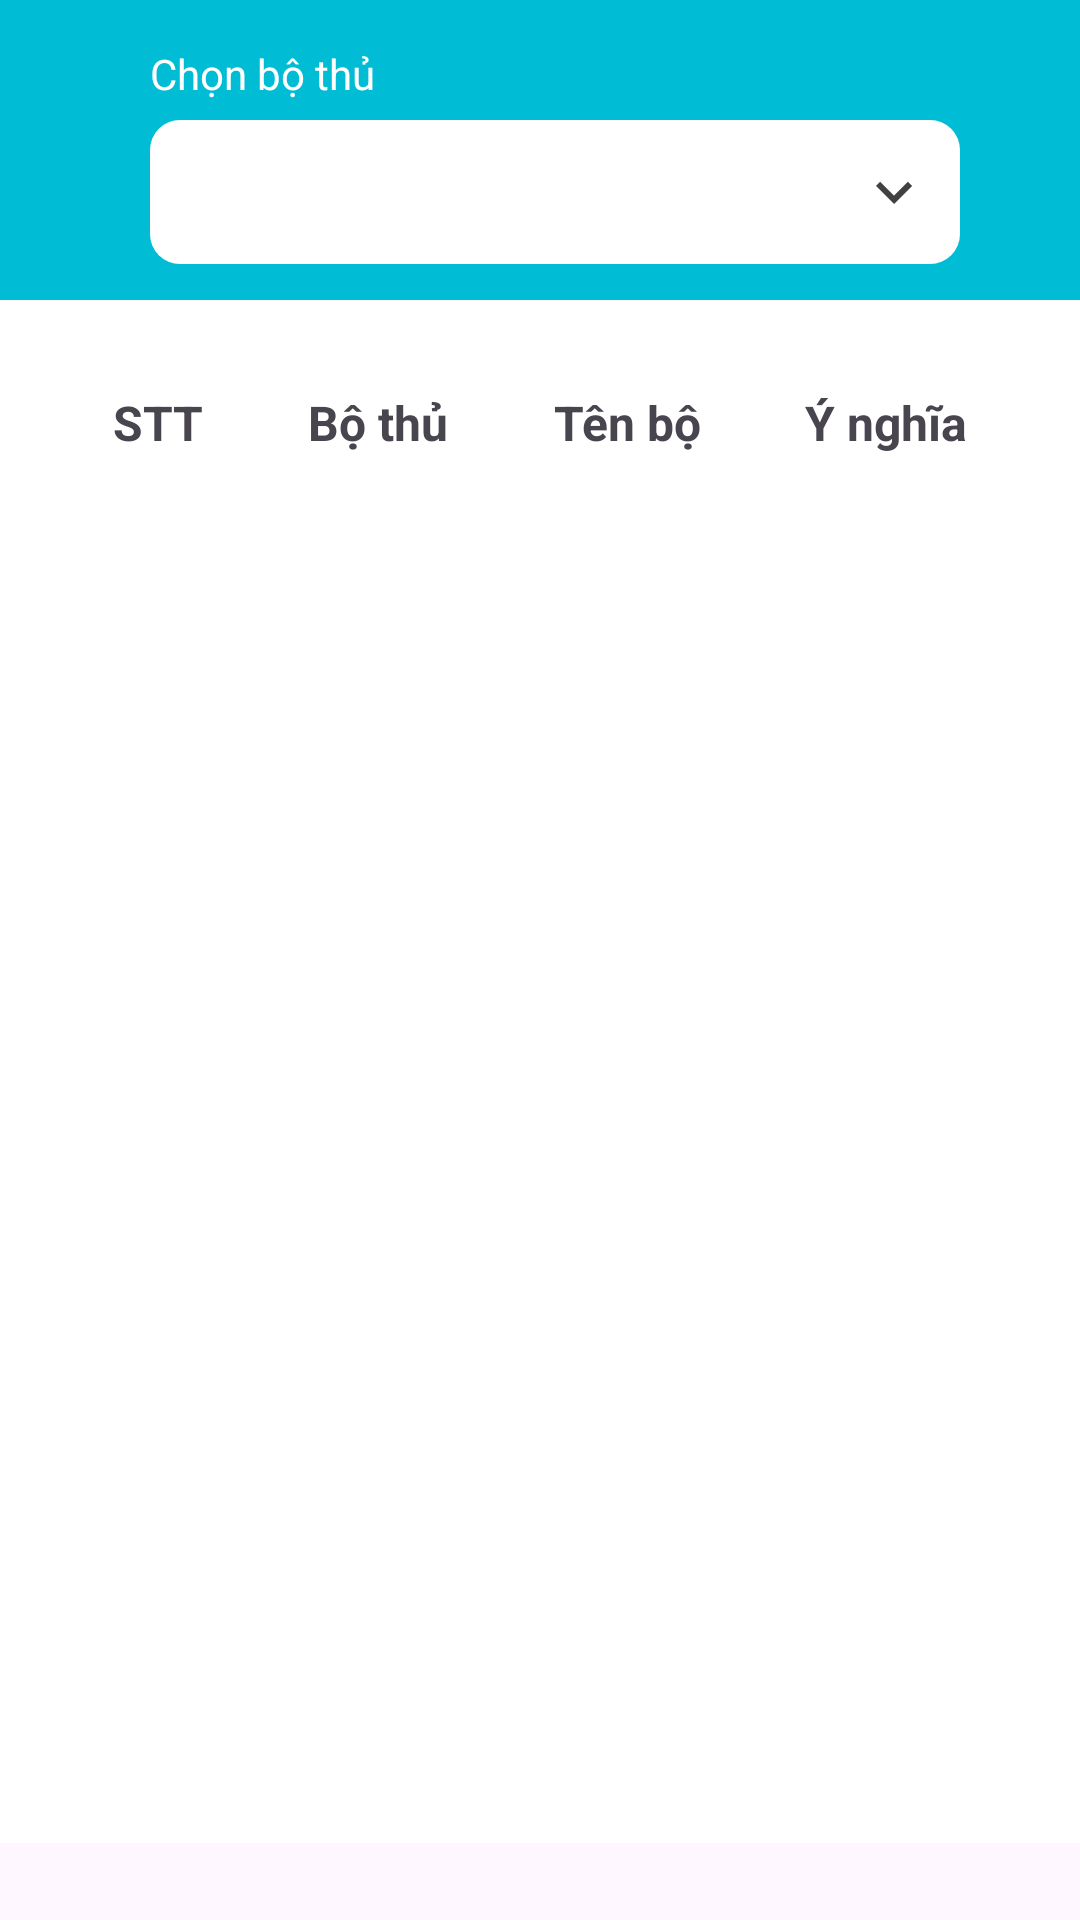

Android layout source for this screen:
<!-- AndroidManifest.xml: application theme Theme.Japaneseappandroid -->
<!-- res/layout/radical_activity.xml -->
<?xml version="1.0" encoding="utf-8"?>
<androidx.constraintlayout.widget.ConstraintLayout xmlns:android="http://schemas.android.com/apk/res/android"
    xmlns:app="http://schemas.android.com/apk/res-auto"
    xmlns:tools="http://schemas.android.com/tools"
    android:layout_width="match_parent"
    android:layout_height="match_parent">

    <RelativeLayout
        android:id="@+id/relativeLayout"
        android:layout_width="match_parent"
        android:layout_height="100dp"
        android:background="#00bcd5"
        tools:ignore="MissingConstraints">

        <Spinner
            android:id="@+id/category_spinner"
            android:layout_width="323dp"
            android:layout_height="48dp"
            android:layout_marginStart="50dp"
            android:layout_marginTop="40dp"
            android:layout_marginEnd="40dp"
            android:background="@drawable/bg_spinner" />

        <ImageButton
            android:id="@+id/imageButton"
            android:layout_width="48dp"
            android:layout_height="48dp"
            android:layout_marginStart="0dp"
            android:layout_marginTop="40dp"
            android:background="#00bcd5"
            android:contentDescription="@string/back"
            android:onClick="openHomepage"
            android:src="@drawable/ic_back_white" />

        <TextView
            android:id="@+id/textView"
            android:layout_width="wrap_content"
            android:layout_height="wrap_content"
            android:layout_marginStart="50dp"
            android:layout_marginTop="15dp"
            android:text="@string/select_radical"
            android:textColor="@color/white" />


    </RelativeLayout>

    <TableLayout
        android:layout_width="match_parent"
        android:layout_height="0dp"
        android:background="@drawable/bg_table"
        android:padding="20dp"
        android:stretchColumns="1,2,3,4"
        app:layout_constraintBottom_toTopOf="@+id/guideline"
        app:layout_constraintEnd_toEndOf="parent"
        app:layout_constraintStart_toStartOf="parent"
        app:layout_constraintTop_toBottomOf="@+id/relativeLayout">

        <TableRow>

            <TextView
                android:layout_column="1"
                android:gravity="center"
                android:padding="10dp"
                android:text="STT"
                android:textSize="16sp"
                android:textStyle="bold" />

            <TextView
                android:layout_column="1"
                android:gravity="center"
                android:padding="10dp"
                android:text="Bộ thủ"
                android:textSize="16sp"
                android:textStyle="bold" />

            <TextView
                android:layout_column="1"
                android:gravity="center"
                android:padding="10dp"
                android:text="Tên bộ"
                android:textSize="16sp"
                android:textStyle="bold" />

            <TextView
                android:layout_column="1"
                android:gravity="center"
                android:padding="10dp"
                android:text="Ý nghĩa"
                android:textSize="16sp"
                android:textStyle="bold" />
        </TableRow>

        <androidx.recyclerview.widget.RecyclerView
            android:id="@+id/rv_radical"
            android:layout_width="match_parent" />
    </TableLayout>

    <androidx.constraintlayout.widget.Guideline
        android:id="@+id/guideline"
        android:layout_width="wrap_content"
        android:layout_height="wrap_content"
        android:orientation="horizontal"
        app:layout_constraintGuide_percent="0.96" />

</androidx.constraintlayout.widget.ConstraintLayout>
<!-- resources referenced by this layout -->
<resources>
  <color name="white">#FFFFFFFF</color>
  <!-- drawable bg_spinner (drawable) -->
  <?xml version="1.0" encoding="utf-8"?>
  <selector xmlns:android="http://schemas.android.com/apk/res/android">
      <item>
          <layer-list>
              <item>
                  <shape android:shape="rectangle">
                     <solid android:color="@color/white"></solid>
                      <corners android:radius="10dp"></corners>
                      <padding android:right="10dp"></padding>
  
                  </shape>
              </item>
              <item android:drawable="@drawable/ic_down" android:gravity="center|right">
              </item>
  
          </layer-list>
      </item>
  </selector>
  <!-- drawable bg_table (drawable) -->
  <?xml version="1.0" encoding="utf-8"?>
  <shape
      xmlns:android="http://schemas.android.com/apk/res/android"
      android:shape= "rectangle">
      <solid android:color="#ffffff"/>
  
  </shape>
  <string name="back">Back</string>
  <string name="select_radical">Chọn bộ thủ</string>
  <style name="Theme.Japaneseappandroid" parent="Theme.Material3.Light.NoActionBar" />
  <!-- drawable ic_down (drawable-anydpi) -->
  <vector xmlns:android="http://schemas.android.com/apk/res/android"
      android:width="24dp"
      android:height="24dp"
      android:viewportWidth="24"
      android:viewportHeight="24"
      android:tint="#111111"
      android:alpha="0.8">
    <path
        android:fillColor="@android:color/white"
        android:pathData="M7.41,8.59L12,13.17l4.59,-4.58L18,10l-6,6 -6,-6 1.41,-1.41z"/>
  </vector>
</resources>
